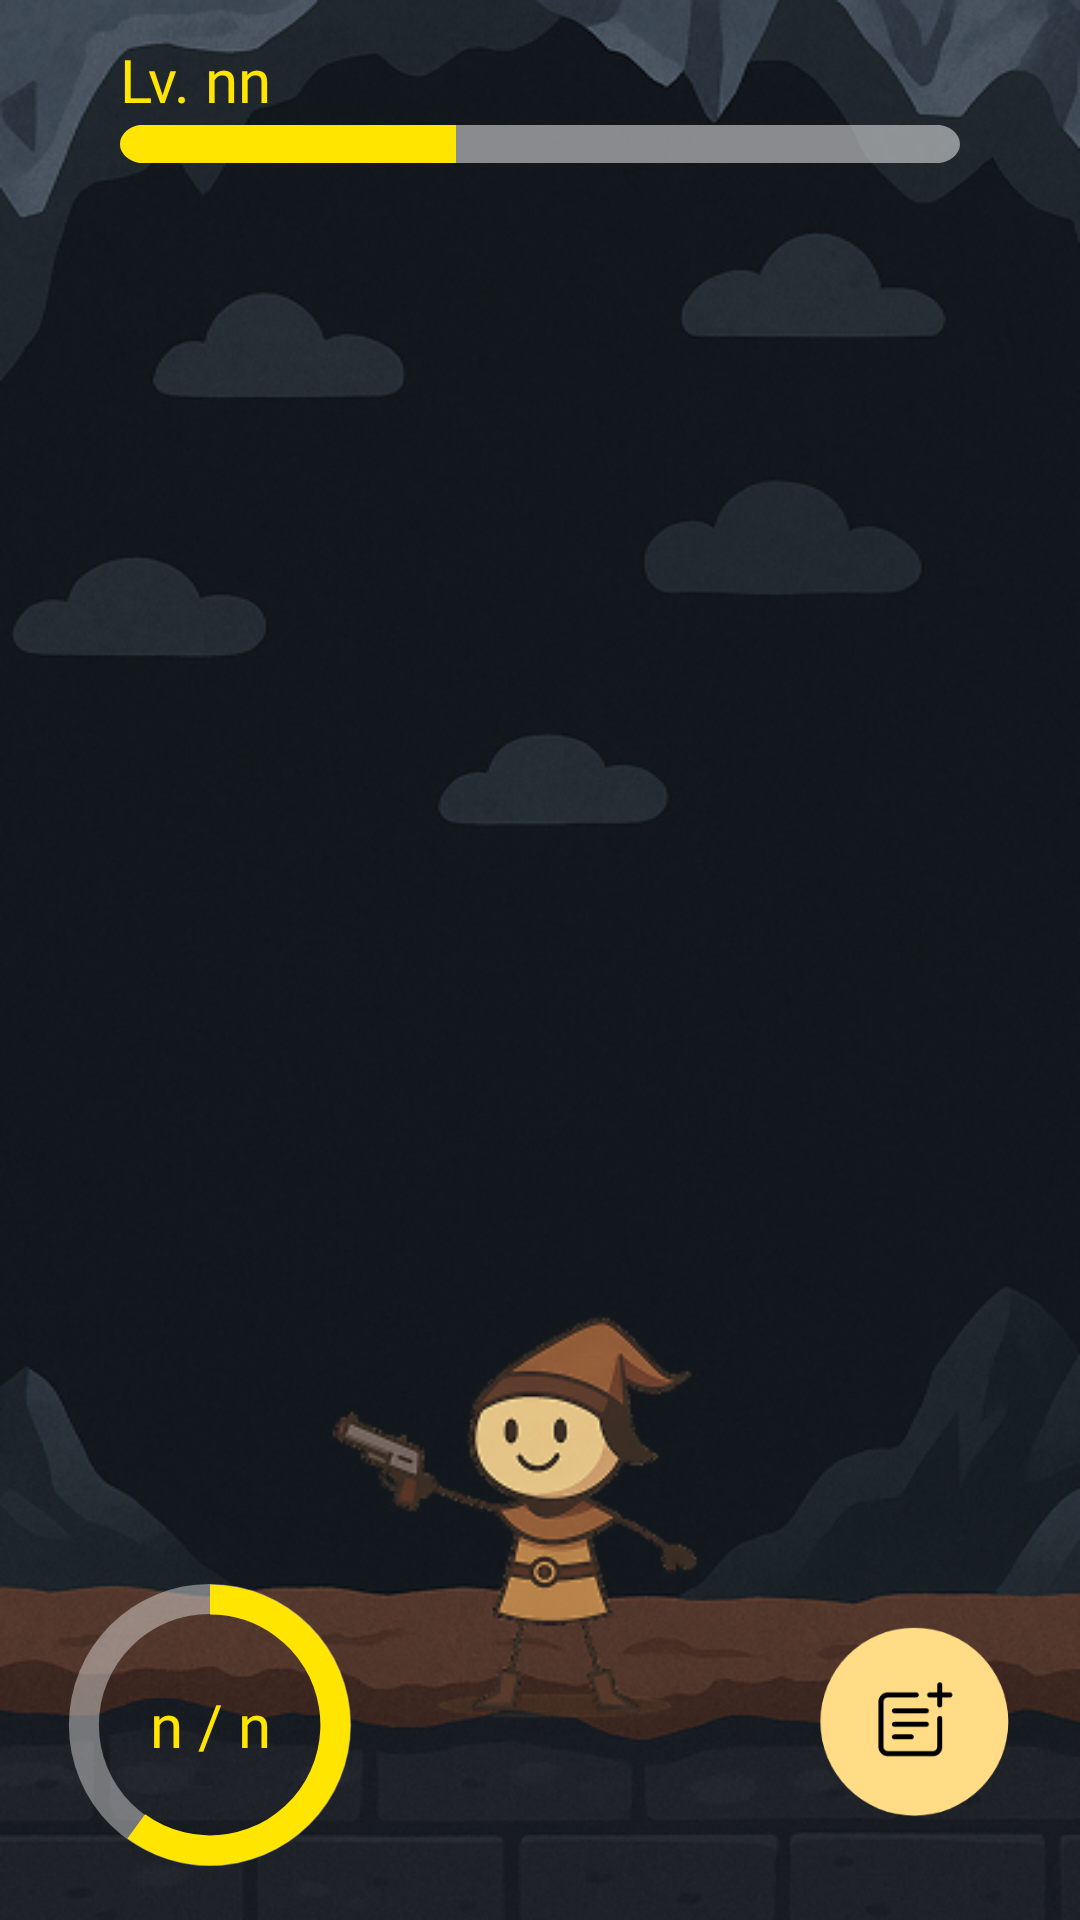

Layout XML and referenced resources for this Android screen:
<!-- AndroidManifest.xml: application theme Theme.ToDodudu -->
<!-- res/layout/fragment_home.xml -->
<?xml version="1.0" encoding="utf-8"?>
<androidx.constraintlayout.widget.ConstraintLayout xmlns:android="http://schemas.android.com/apk/res/android"
    android:layout_width="match_parent"
    android:layout_height="match_parent"
    xmlns:app="http://schemas.android.com/apk/res-auto"
    xmlns:tools="http://schemas.android.com/tools"
    tools:context=".HomeFragment"
    android:background="@drawable/home_bg">

    <ImageView
        android:id="@+id/home_main_character_iv"
        android:layout_width="150dp"
        android:layout_height="150dp"
        android:src="@drawable/temp_character"
        app:layout_constraintStart_toStartOf="parent"
        app:layout_constraintEnd_toEndOf="parent"
        app:layout_constraintBottom_toBottomOf="parent"
        android:layout_marginBottom="60dp"/>

    <ProgressBar
        android:id="@+id/home_xp_pb"
        android:layout_width="0dp"
        android:layout_height="wrap_content"
        style="?android:attr/progressBarStyleHorizontal"
        android:max="100"
        android:progress="40"
        android:progressTint="@color/third_yellow"
        android:progressBackgroundTint="@color/white"
        android:scaleY="0.8"
        android:progressDrawable="@drawable/round_rect_pb"
        app:layout_constraintTop_toTopOf="parent"
        app:layout_constraintStart_toStartOf="parent"
        app:layout_constraintEnd_toEndOf="parent"
        android:layout_marginTop="40dp"
        android:layout_marginStart="40dp"
        android:layout_marginEnd="40dp"/>
    <TextView
        android:id="@+id/home_level_tv"
        android:layout_width="wrap_content"
        android:layout_height="wrap_content"
        android:text="Lv. nn"
        android:fontFamily="@font/heiroflight_bold"
        android:textColor="@color/third_yellow"
        android:textSize="20sp"
        app:layout_constraintBottom_toTopOf="@id/home_xp_pb"
        app:layout_constraintStart_toStartOf="@id/home_xp_pb"/>

    <FrameLayout
        android:id="@+id/home_todo_progress_group"
        android:layout_width="100dp"
        android:layout_height="100dp"
        android:layout_marginTop="20dp"
        android:layout_marginStart="20dp"
        app:layout_constraintStart_toStartOf="parent"
        app:layout_constraintBottom_toBottomOf="parent"
        android:layout_marginBottom="15dp">

        <ProgressBar
            android:id="@+id/home_todo_pb"
            android:layout_width="match_parent"
            android:layout_height="match_parent"
            android:background="@drawable/circle_progressbar_background"
            android:progressDrawable="@drawable/circle_progressbar"
            android:indeterminateOnly="false"
            android:max="100"
            android:progress="60"
            android:padding="4dp"/>
        <ImageView
            android:layout_width="75dp"
            android:layout_height="75dp"
            android:layout_gravity="center"
            android:src="@drawable/black_circle"/>
        <TextView
            android:id="@+id/home_todo_tv"
            android:layout_width="match_parent"
            android:layout_height="match_parent"
            android:gravity="center"
            android:text="n / n"
            android:fontFamily="@font/heiroflight_bold"
            android:textColor="@color/third_yellow"
            android:textSize="20sp" />
    </FrameLayout>

    <androidx.recyclerview.widget.RecyclerView
        android:id="@+id/home_monster_rv"
        android:layout_width="0dp"
        android:layout_height="0dp"
        app:layout_constraintStart_toStartOf="parent"
        app:layout_constraintEnd_toEndOf="parent"
        app:layout_constraintTop_toBottomOf="@id/home_xp_pb"
        app:layout_constraintBottom_toTopOf="@id/home_main_character_iv"
        android:layout_marginTop="10dp"
        android:layout_marginBottom="30dp"/>

    <ImageView
        android:id="@+id/home_add_btn"
        android:layout_width="70dp"
        android:layout_height="70dp"
        android:src="@drawable/add_member_button"
        app:layout_constraintEnd_toEndOf="parent"
        app:layout_constraintBottom_toBottomOf="parent"
        android:layout_marginEnd="20dp"
        android:layout_marginBottom="30dp"
        android:elevation="20dp"/>


</androidx.constraintlayout.widget.ConstraintLayout>
<!-- resources referenced by this layout -->
<resources>
  <color name="third_yellow">#FFE500</color>
  <color name="white">#FFFFFFFF</color>
  <!-- drawable add_member_button: vector/xml drawable (drawable, 2158 chars, omitted) -->
  <!-- drawable circle_progressbar (drawable) -->
  <?xml version="1.0" encoding="utf-8"?>
  <rotate xmlns:android="http://schemas.android.com/apk/res/android"
      android:fromDegrees="270"
      android:toDegrees="270">
  
      <shape
          android:innerRadiusRatio="2.5"
          android:shape="ring"
          android:thickness="10dp"
          android:useLevel="true"
          >
  
          <gradient
              android:angle="0"
              android:endColor="@color/third_yellow"
              android:centerColor="@color/third_yellow"
              android:startColor="@color/third_yellow"
              android:type="sweep"
              android:useLevel="false"/>
  
      </shape>
  
  </rotate>
  <!-- drawable circle_progressbar_background (drawable) -->
  <?xml version="1.0" encoding="utf-8"?>
  <shape xmlns:android="http://schemas.android.com/apk/res/android"
      android:shape="ring"
      android:innerRadiusRatio="2.7"
      android:thickness="10dp"
      android:useLevel="false">
      <solid android:color="#66FFFFFF"/>
  </shape>
  <!-- drawable home_bg: png bitmap (drawable, 420317 bytes) -->
  <!-- drawable round_rect_pb (drawable) -->
  <layer-list xmlns:android="http://schemas.android.com/apk/res/android">
      
      <item android:id="@android:id/background">
          <shape android:shape="rectangle">
              <corners android:radius="12dp"/>
              <solid android:color="#80FFFFFF"/>
          </shape>
      </item>
      
      <item android:id="@android:id/progress">
          <clip>
              <shape android:shape="rectangle">
                  <corners android:radius="12dp"/>
                  <solid android:color="@color/third_yellow"/>
              </shape>
          </clip>
      </item>
  </layer-list>
  <!-- drawable temp_character: png bitmap (drawable, 24440 bytes) -->
  <style name="Theme.ToDodudu" parent="Base.Theme.ToDodudu">
          <item name="android:windowBackground">@color/black</item>
      </style>
  <style name="Base.Theme.ToDodudu" parent="Theme.Material3.DayNight.NoActionBar">
          
          
      </style>
  <color name="black">#FF000000</color>
</resources>
